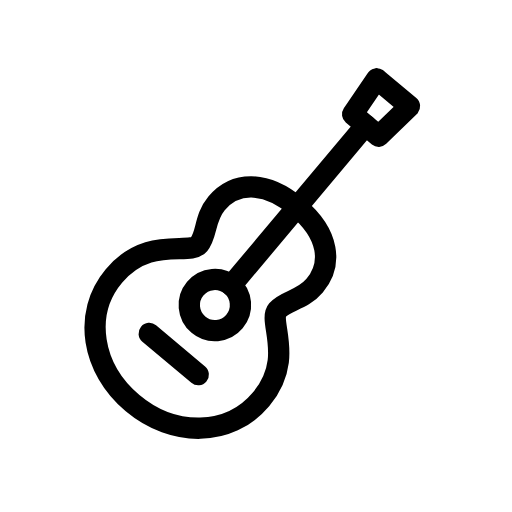
t = 0.00 s
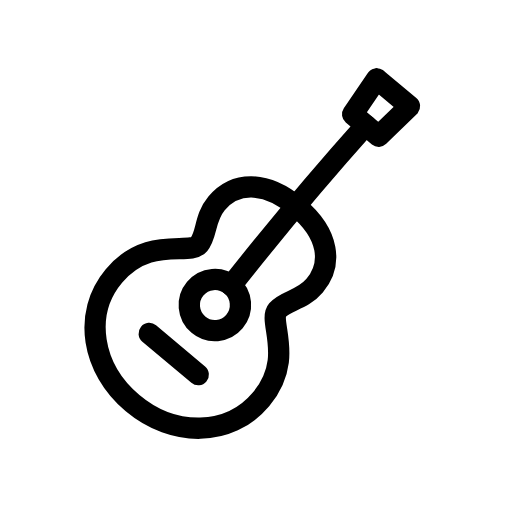
t = 0.32 s
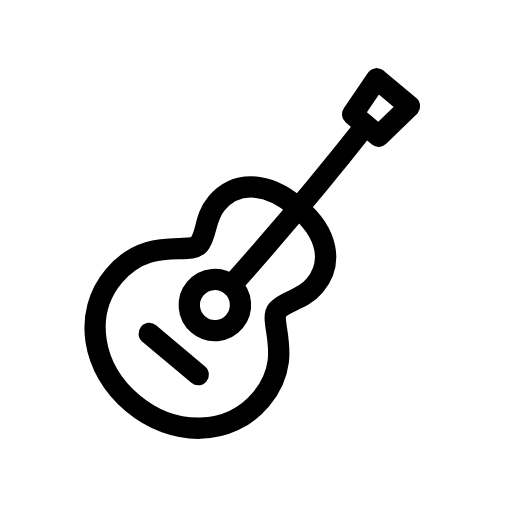
t = 0.68 s
t = 0.90 s: frame unchanged from t = 0.00 s, image omitted
t = 1.45 s: frame unchanged from t = 0.00 s, image omitted
t = 1.73 s: frame unchanged from t = 0.00 s, image omitted

The animated SVG that drew these frames (rendered in a browser with its animation timeline set to each time). Animation: 1 SMIL element (animate=1); one cycle of 2.00 s, repeats indefinitely.

<svg xmlns="http://www.w3.org/2000/svg" width="24" height="24" viewBox="0 0 24 24" fill="none" stroke="currentColor"
     stroke-width="1" stroke-linecap="round" stroke-linejoin="round"
     class="icon icon-streetlight icons-streetlight-animated icon-streetlight-acoustic-guitar">
    <path stroke="none" d="M0 0h24v24H0z" fill="none"/>
    <g transform="rotate(40 12 12)">
        <path d="M12 9c-2 0 -3 1 -3 2.3c0 .9 .6 1.4 .6 2c0 .7 -2.1 1.2 -2.1 3.7c0 2.3 2 4 4.5 4s4.5 -1.7 4.5 -4c0 -2.5 -2.1 -3 -2.1 -3.7c0 -.6 .6 -1.1 .6 -2c0 -1.3 -1 -2.3 -3 -2.3"/>
        <path d="M10.8 15a1.2 1.2 0 1 0 2.4 0a1.2 1.2 0 1 0 -2.4 0"/>
        <path d="M11 2h2l-.2 2h-1.6l-.2 -2"/>
        <path d="M10.5 18h3"/>
        <path d="M12 4q0 4.9 0 9.8">
            <animate attributeName="d" values="M12 4q0 4.9 0 9.8;M12 4q1.4 4.9 0 9.8;M12 4q-1.1 4.9 0 9.8;M12 4q0.8 4.9 0 9.8;M12 4q-0.5 4.9 0 9.8;M12 4q0.25 4.9 0 9.8;M12 4q0 4.9 0 9.8;M12 4q0 4.9 0 9.8" keyTimes="0;0.05;0.12;0.2;0.28;0.36;0.45;1" dur="2s" repeatCount="indefinite" calcMode="spline" keySplines="0.42 0 0.58 1;0.42 0 0.58 1;0.42 0 0.58 1;0.42 0 0.58 1;0.42 0 0.58 1;0.42 0 0.58 1;0.42 0 0.58 1"/>
        </path>
    </g>
</svg>
